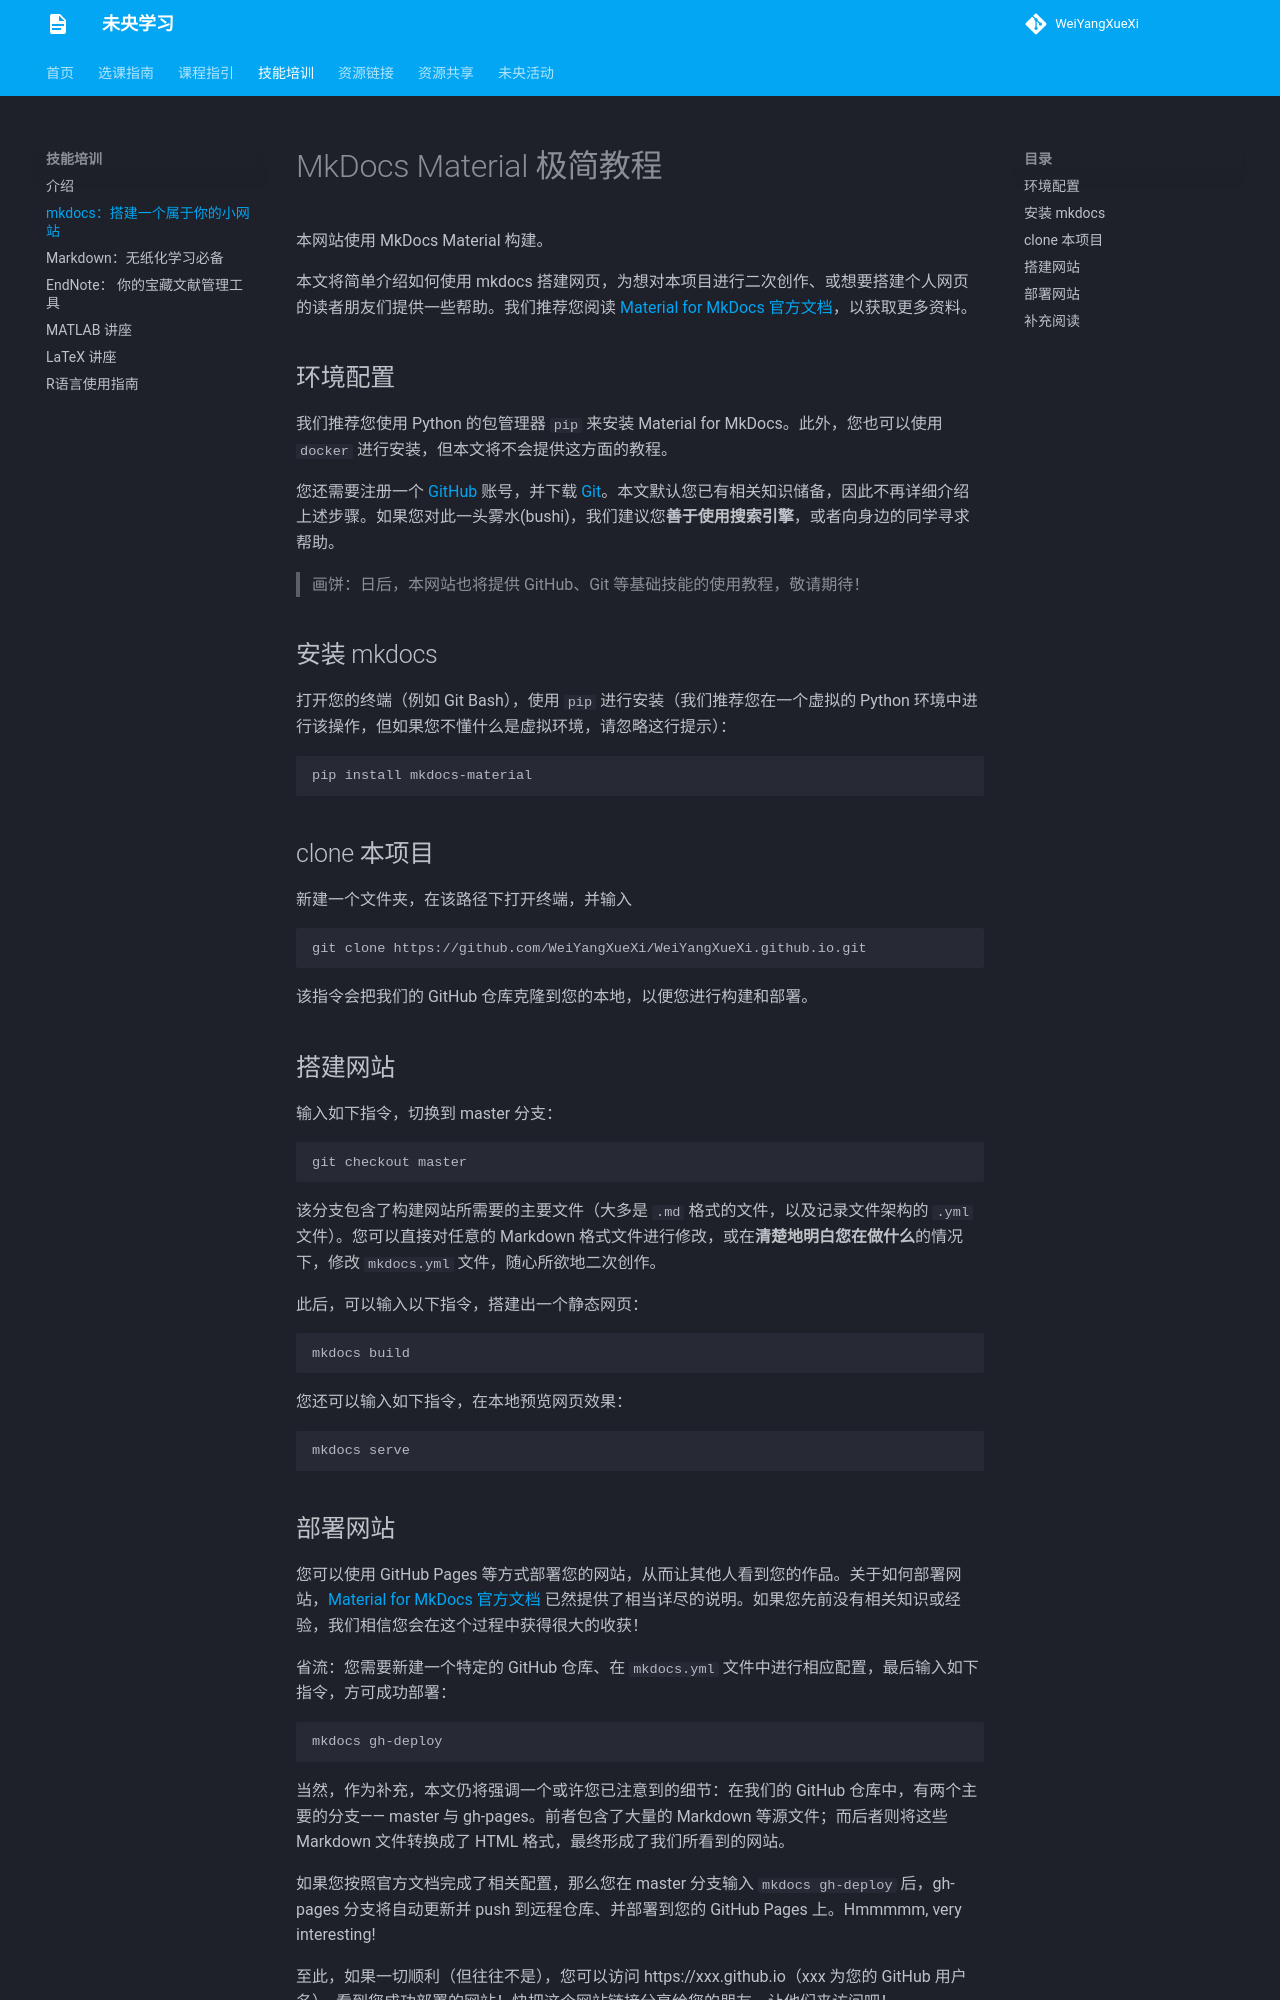

repository: WeiYangXueXi/WeiYangXueXi.github.io · page: skills/mkdocs/index.html · generator: mkdocs

# MkDocs Material 极简教程

本网站使用 MkDocs Material 构建。

本文将简单介绍如何使用 mkdocs 搭建网页，为想对本项目进行二次创作、或想要搭建个人网页的读者朋友们提供一些帮助。我们推荐您阅读 [Material for MkDocs 官方文档](https://squidfunk.github.io/mkdocs-material/getting-started/)，以获取更多资料。

## 环境配置

我们推荐您使用 Python 的包管理器 `pip` 来安装 Material for MkDocs。此外，您也可以使用 `docker` 进行安装，但本文将不会提供这方面的教程。

您还需要注册一个 [GitHub](https://github.com/) 账号，并下载 [Git](https://git-scm.com/downloads)。本文默认您已有相关知识储备，因此不再详细介绍上述步骤。如果您对此一头雾水(bushi)，我们建议您**善于使用搜索引擎**，或者向身边的同学寻求帮助。

> 画饼：日后，本网站也将提供 GitHub、Git 等基础技能的使用教程，敬请期待！

## 安装 mkdocs

打开您的终端（例如 Git Bash），使用 `pip` 进行安装（我们推荐您在一个虚拟的 Python 环境中进行该操作，但如果您不懂什么是虚拟环境，请忽略这行提示）：

```
pip install mkdocs-material
```

## clone 本项目

新建一个文件夹，在该路径下打开终端，并输入

```
git clone https://github.com/WeiYangXueXi/WeiYangXueXi.github.io.git
```

该指令会把我们的 GitHub 仓库克隆到您的本地，以便您进行构建和部署。

## 搭建网站

输入如下指令，切换到 master 分支：

```
git checkout master
```

该分支包含了构建网站所需要的主要文件（大多是 `.md` 格式的文件，以及记录文件架构的 `.yml` 文件）。您可以直接对任意的 Markdown 格式文件进行修改，或在**清楚地明白您在做什么**的情况下，修改 `mkdocs.yml` 文件，随心所欲地二次创作。

此后，可以输入以下指令，搭建出一个静态网页：

```
mkdocs build
```

您还可以输入如下指令，在本地预览网页效果：

```
mkdocs serve
```
